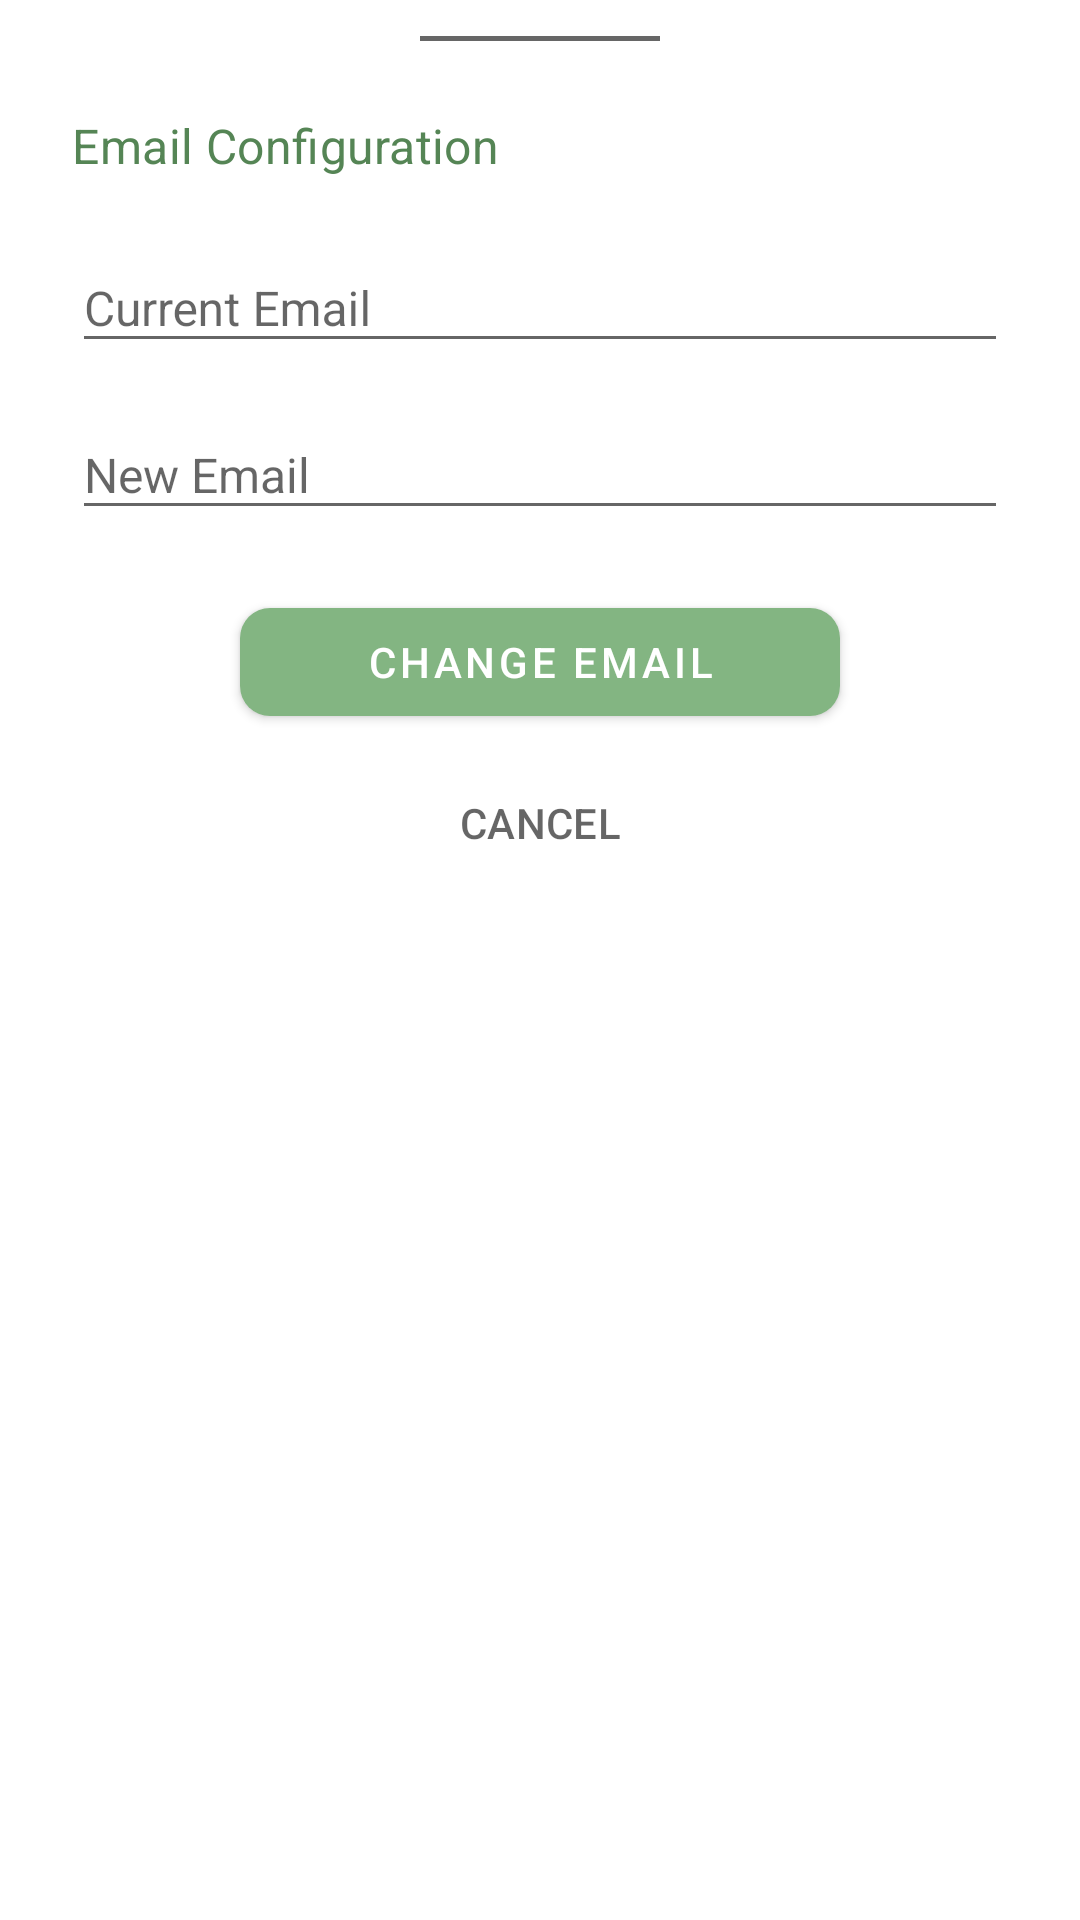

Here is an Android app screen rendered from its layout file. Give the layout XML and the strings, colors and styles it references.
<!-- AndroidManifest.xml: application theme Theme.Foodine.ActionBar -->
<!-- res/layout/fragment_change_email.xml -->
<?xml version="1.0" encoding="utf-8"?>
<LinearLayout xmlns:android="http://schemas.android.com/apk/res/android"
    xmlns:tools="http://schemas.android.com/tools"
    xmlns:app="http://schemas.android.com/apk/res-auto"
    tools:context=".MainApp.ProfileMenu.SettingsDrawer.ChangeEmailFragment"
    android:layout_width="match_parent"
    android:layout_height="450dp"
    android:orientation="vertical"
    android:background="@drawable/bg_bottomsheet"
    android:paddingBottom="@dimen/layoutPadding">

    <View
        android:layout_width="80dp"
        android:layout_height="1.5dp"
        android:layout_gravity="center"
        android:layout_marginVertical="@dimen/viewPadding"
        android:background="@color/default_gray"/>
    <TextView
        android:layout_width="match_parent"
        android:layout_height="wrap_content"
        style="?attr/textAppearanceSubtitle1"
        android:textColor="?attr/colorOnPrimary"
        android:text="Email Configuration"
        android:paddingHorizontal="@dimen/layoutPadding"
        android:paddingVertical="@dimen/viewPadding" />

    <LinearLayout
        android:layout_width="match_parent"
        android:layout_height="wrap_content"
        android:showDividers="middle"
        android:divider="@drawable/divider_subview_padding"
        android:paddingHorizontal="@dimen/layoutPadding"
        android:orientation="vertical">

        <com.google.android.material.textfield.TextInputLayout
            android:id="@+id/changeemail_current"
            android:layout_height="wrap_content"
            style="@style/Widget.Design.TextInputLayout"
            android:layout_width="match_parent">

            <EditText
                android:id="@+id/changeemail_current_txt"
                android:layout_width="match_parent"
                android:layout_height="wrap_content"
                android:hint="Current Email"
                android:inputType="textEmailAddress"
                android:singleLine="true"
                android:cursorVisible="false"
                android:focusable="false"
                android:focusableInTouchMode="false"/>
        </com.google.android.material.textfield.TextInputLayout>

        <com.google.android.material.textfield.TextInputLayout
            android:id="@+id/changeemail_new"
            android:layout_height="wrap_content"
            style="@style/Widget.Design.TextInputLayout"
            android:layout_width="match_parent">

            <EditText
                android:id="@+id/changeemail_new_txt"
                android:layout_width="match_parent"
                android:layout_height="wrap_content"
                android:hint="New Email"
                android:inputType="textEmailAddress"
                android:singleLine="true" />
        </com.google.android.material.textfield.TextInputLayout>
    </LinearLayout>

    <Button
        android:id="@+id/changeemail_btn_submit"
        style="@style/AppTextAppearance.Button"
        android:layout_gravity="center_horizontal"
        android:layout_width="200dp"
        android:layout_marginTop="@dimen/loginViewsMargin"
        android:text="Change Email" />

    <TextView
        android:id="@+id/changeemail_btn_cancel"
        android:layout_width="200dp"
        android:layout_height="wrap_content"
        android:text="CANCEL"
        android:layout_gravity="center"
        android:textAlignment="center"
        style="?attr/textAppearanceSubtitle2"
        android:layout_marginTop="@dimen/loginViewsMargin"
        android:textColor="@color/default_gray"
        android:lineSpacingExtra="0.025dp" />
</LinearLayout>
<!-- resources referenced by this layout -->
<resources>
  <color name="default_gray">#99000000</color>
  <dimen name="layoutPadding">24dp</dimen>
  <dimen name="loginViewsMargin">20dp</dimen>
  <dimen name="viewPadding">12dp</dimen>
  <!-- drawable divider_subview_padding (drawable-v24) -->
  <?xml version="1.0" encoding="utf-8"?>
  <shape xmlns:android="http://schemas.android.com/apk/res/android">
      <size
          android:height="@dimen/subviewPadding"
          android:width="@dimen/subviewPadding"/>
  </shape>
  <style name="AppTextAppearance.Button" parent="TextAppearance.MaterialComponents.Button">
          <item name="android:textColor">@color/white</item>
          <item name="backgroundTint">?attr/colorPrimary</item>
          <item name="android:layout_width">160dp</item>
          <item name="android:layout_height">wrap_content</item>
  
      </style>
  <style name="Theme.Foodine.ActionBar" parent="@style/Theme.Foodine">
          <item name="android:statusBarColor" tools:targetApi="l">?attr/colorPrimary</item>
      </style>
  <dimen name="subviewPadding">6dp</dimen>
  <color name="white">#FFFFFFFF</color>
  <color name="prim_green">#FF83B582</color>
  <color name="prim_green_light">#FFB4E7B2</color>
  <color name="prim_green_dark">#FF558555</color>
  <color name="sec_green">#FFD4E2A9</color>
  <color name="sec_green_light">#FFFFFFDB</color>
  <color name="sec_green_dark">#FFA2B07A</color>
  <style name="TextInputLayoutStyle" parent="Widget.MaterialComponents.TextInputLayout.OutlinedBox.Dense">
          
          <item name="android:strokeColor">?attr/colorPrimary</item>
          <item name="strokeColor">?attr/colorPrimary</item>
      </style>
  <style name="AppShapeAppearance.SmallComponent" parent="ShapeAppearance.MaterialComponents.SmallComponent">
          <item name="cornerSize">10dp</item>
          <item name="android:textColor">?attr/colorOnPrimary</item>
      </style>
  <style name="AppShapeAppearance.LargeComponent" parent="ShapeAppearance.MaterialComponents.LargeComponent">
          <item name="cornerSize">24dp</item>
          <item name="cornerFamilyTopRight">rounded</item>
      </style>
  <style name="Widget.App.AboutPage" parent="about_About">
          <item name="aboutDescriptionTextAppearance">@style/TextAppearance.App.AboutPage.Description</item>
          <item name="aboutGroupTextAppearance">@style/TextAppearance.App.AboutPage.Group</item>
      </style>
  <style name="editTextDefault" parent="@android:style/Widget.EditText">
          <item name="android:textSize">16dp</item>
      </style>
  <style name="TextAppearance.App.AboutPage.Description" parent="about_descriptionTextAppearance">
          <item name="android:textColor">?attr/colorPrimary</item>
          <item name="android:textStyle">bold</item>
          <item name="android:textSize">32dp</item>
      </style>
  <style name="TextAppearance.App.AboutPage.Group" parent="about_descriptionTextAppearance">
          <item name="android:justificationMode">inter_word</item>
          <item name="android:textSize">16dp</item>
          <item name="android:textStyle">normal</item>
          <item name="android:lineSpacingExtra">4dp</item>
      </style>
</resources>
